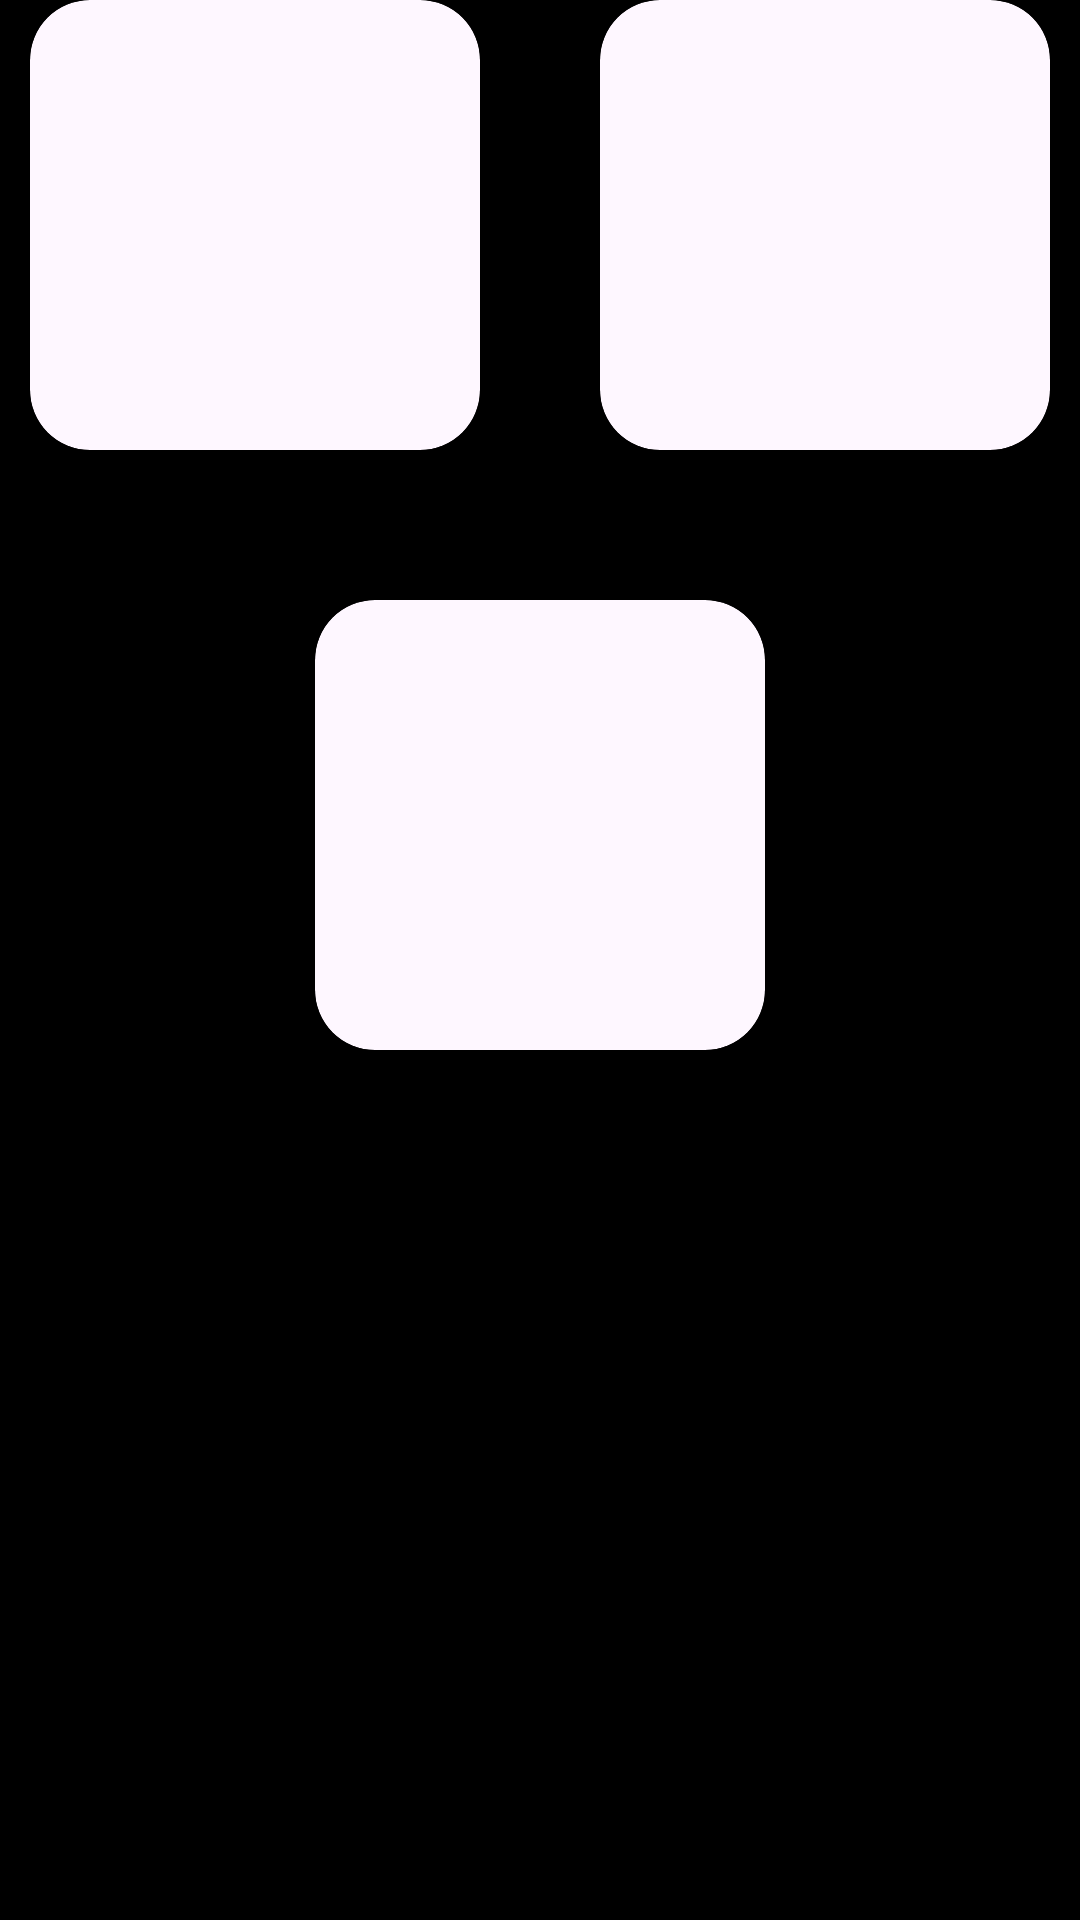

Produce the Android XML layout that renders to this screen, including the resource entries it uses.
<!-- AndroidManifest.xml: application theme Theme.MyWorkout -->
<!-- res/layout/fragment_workouts.xml -->
<?xml version="1.0" encoding="utf-8"?>
<androidx.appcompat.widget.LinearLayoutCompat xmlns:android="http://schemas.android.com/apk/res/android"
    xmlns:tools="http://schemas.android.com/tools"
    android:layout_width="match_parent"
    android:layout_height="match_parent"
    xmlns:app="http://schemas.android.com/apk/res-auto"
    android:background="@color/black"
    android:orientation="vertical"
    tools:context=".WorkoutsFragment">

    <androidx.appcompat.widget.LinearLayoutCompat
        android:layout_width="wrap_content"
        android:layout_height="wrap_content"
        android:orientation="horizontal"
        android:layout_gravity="center_horizontal"
        android:layout_marginBottom="50dp">

        <com.google.android.material.card.MaterialCardView
            android:layout_width="150dp"
            android:layout_height="150dp"
            app:cardCornerRadius="20dp"
            app:strokeWidth="0dp"
            android:layout_marginEnd="20dp">

            <androidx.appcompat.widget.LinearLayoutCompat
                android:layout_width="match_parent"
                android:layout_height="match_parent"
                android:background="@drawable/dumbbell"/>

        </com.google.android.material.card.MaterialCardView>

        <com.google.android.material.card.MaterialCardView
            android:layout_width="150dp"
            android:layout_height="150dp"
            app:cardCornerRadius="20dp"
            app:strokeWidth="0dp"
            android:layout_marginStart="20dp">

            <androidx.appcompat.widget.LinearLayoutCompat
                android:layout_width="match_parent"
                android:layout_height="match_parent"
                android:background="@drawable/dumbbell"/>

        </com.google.android.material.card.MaterialCardView>

    </androidx.appcompat.widget.LinearLayoutCompat>

    <androidx.appcompat.widget.LinearLayoutCompat
        android:layout_width="wrap_content"
        android:layout_height="wrap_content"
        android:layout_gravity="center">

        <com.google.android.material.card.MaterialCardView
            android:layout_width="150dp"
            android:layout_height="150dp"
            app:cardCornerRadius="20dp"
            app:strokeWidth="0dp">

            <androidx.appcompat.widget.LinearLayoutCompat
                android:layout_width="wrap_content"
                android:layout_height="wrap_content"
                android:background="@drawable/dumbbell"/>

        </com.google.android.material.card.MaterialCardView>


    </androidx.appcompat.widget.LinearLayoutCompat>


</androidx.appcompat.widget.LinearLayoutCompat>
<!-- resources referenced by this layout -->
<resources>
  <color name="black">#000000</color>
  <style name="Theme.MyWorkout" parent="Theme.Material3.DayNight.NoActionBar">
          <item name="colorPrimary">@color/black</item>
          <item name="colorPrimaryVariant">@color/dodger_blue</item>
          <item name="colorOnPrimary">@color/white</item>
      </style>
  <color name="dodger_blue">#1E90FF</color>
  <color name="white">#FFFFFF</color>
</resources>
